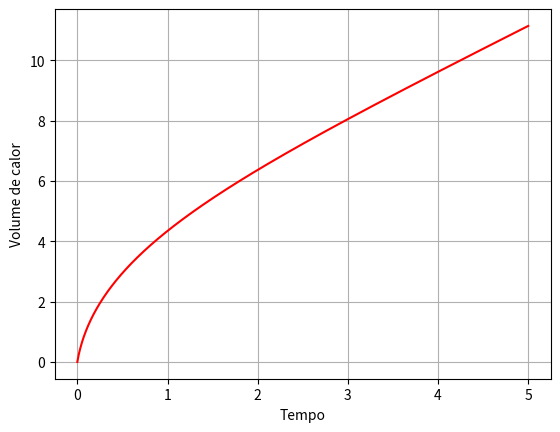

Write Python code to recreate this figure. (Note: this script raises an exception after producing the figure.)
import numpy as np
import pandas as pd
import matplotlib
matplotlib.use('Agg')
import matplotlib.pyplot as plt

class Hill_Model:
    def __init__(self) -> None:
        ...
    
    def hill_model(self, L, t, alpha=1449.0272):
        a = 37.24
        b = 0.325
        PO = a / 0.257
        vm = PO * b / a
        Lse0 = 0.3
        k = a / 25

        Lse = np.full(len(t), Lse0)
        Lce = np.full(len(t), 1 - Lse0)
        
        H = np.zeros(len(t))
        P = np.zeros(len(t))

        for j in range(len(t) - 1):
            Lse[j] = Lse0 + P[j] / alpha
            Lce[j] = L[j] - Lse[j]
            
            dt = t[j + 1] - t[j]
            dL = (L[j + 1] - L[j])
            
            v = b * ((PO - P[j]) / (a + P[j]))
                    
            dP = alpha * ((dL / dt) + b * v) * dt
            
            P[j + 1] = P[j] + dP
            H[j + 1] = H[j] + (k + a * b * v) * dt

        Lse[-1] = Lse0 + P[-1] / alpha
        Lce[-1] = L[-1] - Lse[-1]
        
        return P, H, Lse, Lce

    def run_model(self, L, t, v=1):
        t_array = np.linspace(0.0, 5.0, t)
        
        # Calcule o comprimento para as duas metades
        contracao = int(v*(len(t_array)/5))
        half_len = int(abs((len(t_array) - contracao)//2))
        
        print(contracao)
        print(half_len)
        print(half_len+contracao+half_len)
        
 
        lengths_1 = np.linspace(1, 1, half_len)
        lengths_2 = np.linspace(1, 1 + L, contracao)
        lengths_3 = np.linspace(1 + L, 1 + L, half_len)
        
        lengths = np.concatenate((lengths_1, lengths_2, lengths_3))

        P, H, Lse, Lce = self.hill_model(L=lengths, t=t_array)
        
        data = {
            'L': lengths,
            't': t_array,
            'P': P,
            'H': H,
            'Lse': Lse,
            'Lce': Lce
        }

        df = pd.DataFrame(data)
        
        return df

    def plot(self, df):
        fig, ax1 = plt.subplots()
        ax1.plot(df['t'], df['Lse'], color='m', label='Lse')
        ax1.plot(df['t'], df['Lce'], color='c', label='Lce')
        ax1.set_ylabel('Comprimento dos elementos Lce e Lse')
        ax1.legend(loc='upper left')
        ax1.set_xlabel('Tempo (t)')
        plt.grid(True)
        fig.savefig('../src/assets/img/graf-1.png')
        plt.close()  
        
        fig, ax1 = plt.subplots()
        ax1.plot(df['t'], df['P'], color='black', label='Força')
        ax1.set_ylabel('Força (mN/mm²)')
        ax1.set_xlabel('Tempo (t)')
        plt.grid(True)
        fig.savefig('../src/assets/img/graf-2.png')
        plt.close()  
        
        fig, ax1 = plt.subplots()
        ax1.plot(df['t'], df['H'], color='red', label='Calor')
        ax1.set_ylabel('Volume de calor')
        ax1.set_xlabel('Tempo')
        plt.grid(True)
        fig.savefig('../src/assets/img/graf-3.png')
        plt.close()  
        
        fig, ax1 = plt.subplots()
        ax1.plot(df['t'], df['L'], color='blue', label='Calor')
        ax1.set_ylabel('Comprimento total do musculo')
        ax1.set_xlabel('Tempo')
        plt.grid(True)
        fig.savefig('../src/assets/img/graf-4.png')
        plt.close()  


    def teste_do_alfa(self, alpha):
        t_array = np.linspace(0.0, 5.0, 1000)
        lengths = np.linspace(1, 1, len(t_array))

        P, H, Lse, Lce = self.hill_model(L=lengths, t=t_array, alpha=alpha)
        
        data = {
            'L': lengths,
            't': t_array,
            'P': P,
            'H': H,
            'Lse': Lse,
            'Lce': Lce
        }

        df = pd.DataFrame(data)
        
        P2, H2, Lse2, Lce2 = self.hill_model(L=lengths, t=t_array)
        
        data2 = {
            'L': lengths,
            't': t_array,
            'P': P2,
            'H': H2,
            'Lse': Lse2,
            'Lce': Lce2
        }

        df2 = pd.DataFrame(data2)
        
        fig, ax1 = plt.subplots()
        ax1.plot(df['t'], df['P'], color='red', label='Força α testado')
        ax1.plot(df2['t'], df2['P'], color='green', label='Força α real')
        ax1.legend(loc='upper left')
        ax1.set_ylabel('Força (mN/mm²)')
        ax1.set_xlabel('Tempo (t)')
        plt.grid(True)
        fig.savefig('../src/assets/img/Teste-alpha.png')
        plt.close()
    
    def lab_hill(self, L, t, v):
        L = float(L)
        t = int(t)
        v = int(v)
        
        df = self.run_model(L, t, v)
        self.plot(df)
        
        return df
    
    def testeCalor(self):
        t_array = np.linspace(0.0, 5.0, 1_000)
        lengths = np.linspace(1, 1, len(t_array))

        P, H, Lse, Lce = self.hill_model(L=lengths, t=t_array)
        
        data = {
            'L': lengths,
            't': t_array,
            'P': P,
            'H': H,
            'Lse': Lse,
            'Lce': Lce
        }

        df = pd.DataFrame(data)
        
        fig, ax1 = plt.subplots()
        ax1.plot(df['t'], df['H'], color='red', label='Calor')
        ax1.set_ylabel('Volume de calor')
        ax1.set_xlabel('Tempo')
        plt.grid(True)
        fig.savefig('../src/assets/img/Calor.png')
        plt.close()

if __name__ == '__main__':
    model = Hill_Model()
    model.testeCalor()
